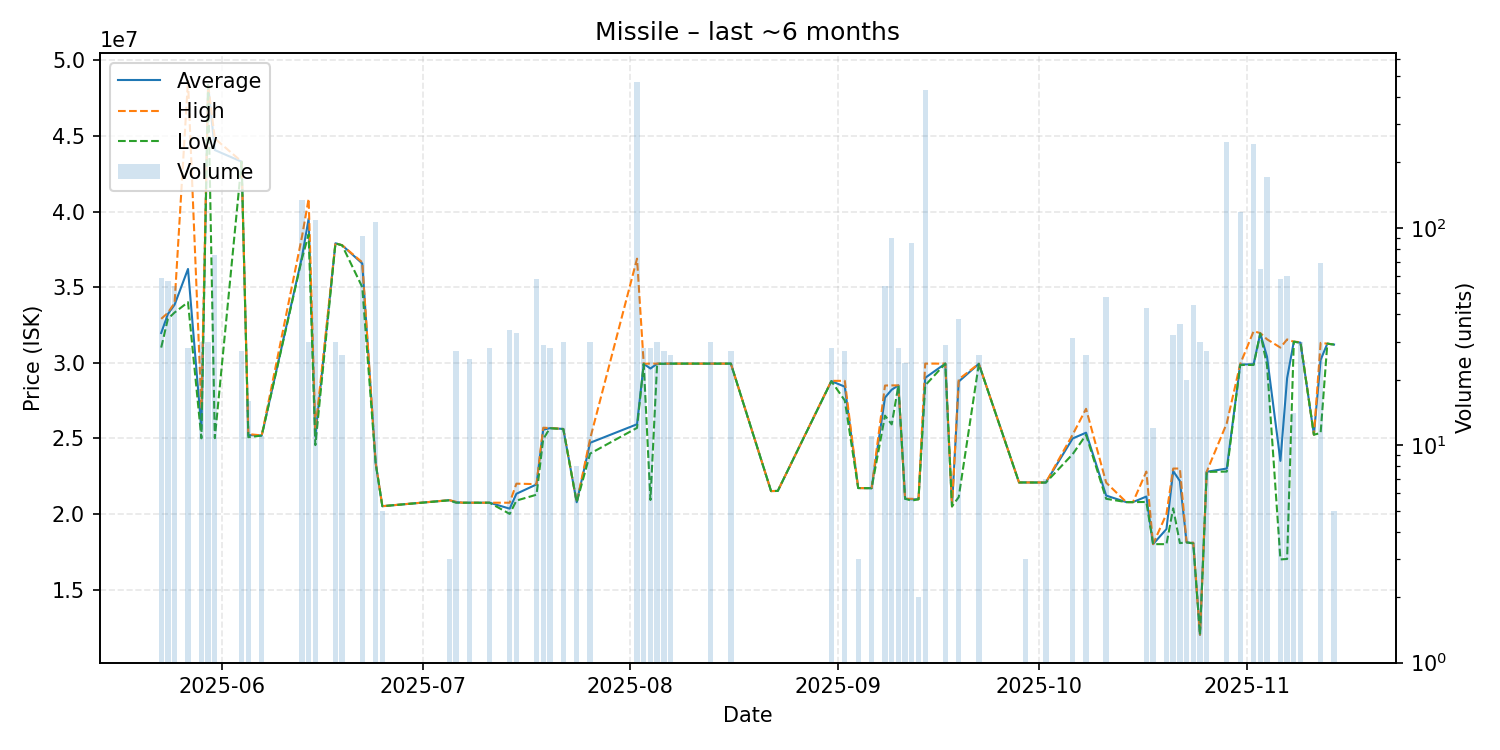

The table this chart was drawn from, first rows:
date, average, highest, lowest, order_count, volume
2025-05-23, 31964915, 32900000, 31000000, 4, 59
2025-05-24, 33217895, 33300000, 32900000, 7, 57
2025-05-25, 33837407, 33960000, 33320000, 5, 54
2025-05-27, 36200000, 48650000, 34000000, 3, 28
2025-05-29, 25597000, 27040000, 25000000, 5, 30
2025-05-30, 48361000, 48390000, 48350000, 5, 30
2025-05-31, 44064133, 44830000, 25010000, 6, 75
2025-06-04, 43294074, 43300000, 43290000, 3, 27
2025-06-05, 25210000, 25280000, 25070000, 4, 16
2025-06-07, 25183636, 25190000, 25180000, 3, 11
2025-06-13, 36980000, 38320000, 36880000, 8, 135
2025-06-14, 39523667, 40840000, 38490000, 7, 30
2025-06-15, 25120000, 25560000, 24550000, 10, 109
2025-06-18, 37899667, 37900000, 37890000, 2, 30
2025-06-19, 37768846, 37770000, 37760000, 2, 26
2025-06-22, 36561630, 36640000, 35000000, 9, 92
2025-06-24, 23360000, 23390000, 23350000, 12, 107
2025-06-25, 20510000, 20510000, 20510000, 1, 5
2025-07-05, 20906667, 20910000, 20900000, 2, 3
2025-07-06, 20774074, 20800000, 20740000, 3, 27
2025-07-07, 20740000, 20740000, 20740000, 1, 1
2025-07-08, 20740000, 20740000, 20740000, 1, 25
2025-07-11, 20740000, 20740000, 20740000, 2, 28
2025-07-14, 20348235, 20740000, 20000000, 3, 34
2025-07-15, 21331212, 22000000, 20880000, 5, 33
2025-07-18, 21949655, 21970000, 21270000, 5, 58
2025-07-19, 25571034, 25700000, 24940000, 4, 29
2025-07-20, 25671786, 25680000, 25670000, 5, 28
2025-07-22, 25619333, 25620000, 25610000, 2, 30
2025-07-24, 20770000, 20770000, 20770000, 1, 8
2025-07-26, 24704000, 24970000, 23990000, 4, 30
2025-08-02, 25930000, 36880000, 25690000, 27, 469
2025-08-03, 29921429, 29930000, 29920000, 6, 28
2025-08-04, 29616429, 29940000, 20920000, 3, 28
2025-08-05, 29931000, 29940000, 29930000, 3, 30
2025-08-06, 29930741, 29940000, 29930000, 2, 27
2025-08-07, 29940000, 29940000, 29940000, 1, 26
2025-08-13, 29940000, 29940000, 29940000, 1, 30
2025-08-16, 29940000, 29940000, 29940000, 1, 27
2025-08-22, 21510000, 21510000, 21510000, 1, 1
2025-08-23, 21520000, 21520000, 21520000, 1, 1
2025-08-31, 28781071, 28800000, 28780000, 4, 28
2025-09-02, 28414815, 28800000, 27500000, 2, 27
2025-09-04, 21710000, 21710000, 21710000, 1, 3
2025-09-06, 21700000, 21700000, 21700000, 1, 11
2025-09-08, 27695000, 28490000, 26500000, 8, 54
2025-09-09, 28215889, 28500000, 25920000, 5, 90
2025-09-10, 28500000, 28500000, 28500000, 1, 28
2025-09-11, 21000000, 21000000, 21000000, 1, 24
2025-09-12, 20961882, 21000000, 20880000, 5, 85
2025-09-13, 20970000, 20970000, 20970000, 1, 2
2025-09-14, 29000000, 29940000, 28500000, 11, 431
2025-09-17, 29940000, 29940000, 29940000, 1, 29
2025-09-18, 20500000, 20500000, 20500000, 1, 1
2025-09-19, 28752632, 28900000, 21110000, 6, 38
2025-09-22, 29927692, 29930000, 29920000, 3, 26
2025-09-28, 22080000, 22080000, 22080000, 1, 1
2025-09-29, 22080000, 22080000, 22080000, 1, 3
2025-10-02, 22078571, 22080000, 22070000, 2, 7
2025-10-06, 24990323, 25240000, 23950000, 4, 31
... 26 more rows
